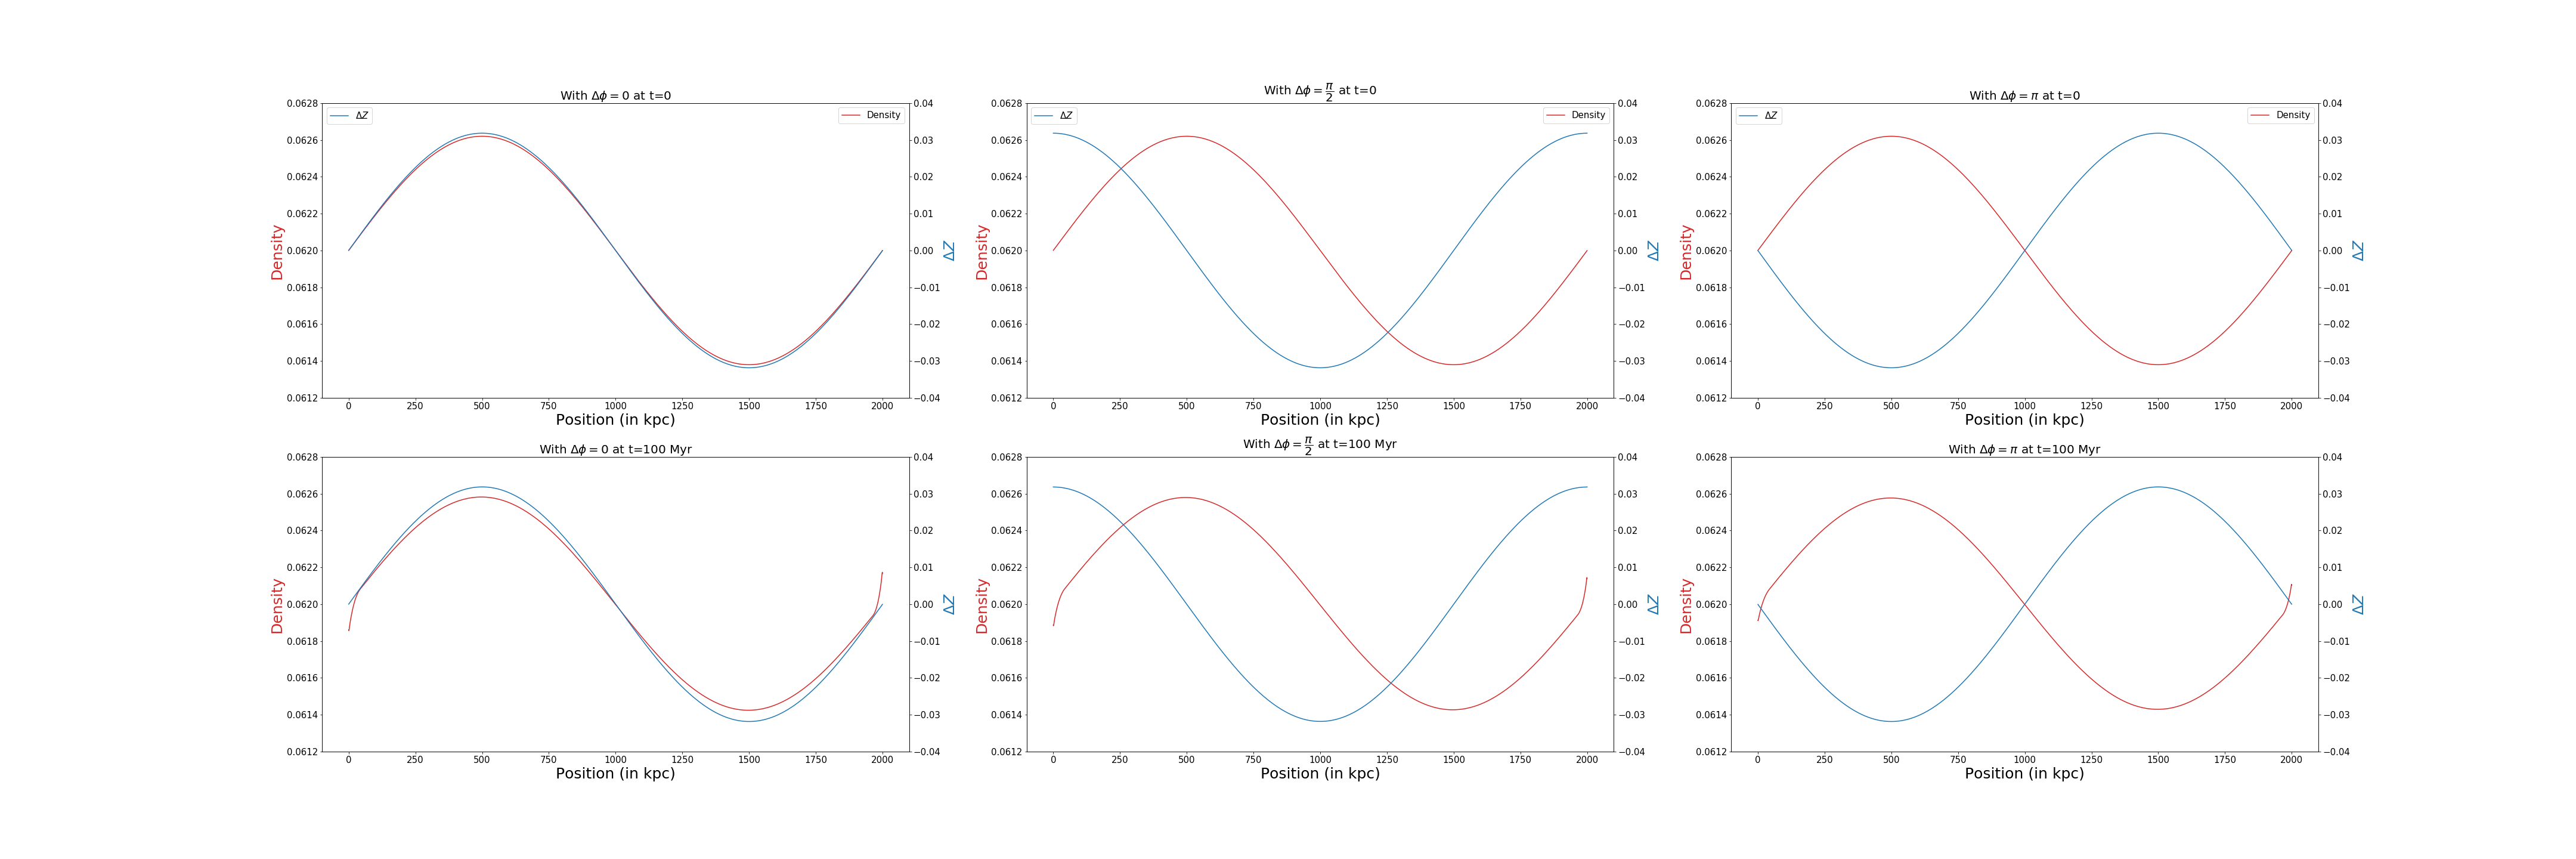

Python code for this plot:
#!/usr/bin/env python3
# -*- coding: utf-8 -*-
"""
Created on Sat Jan 11 20:20:46 2020

@author: hitesh
"""

#!/usr/bin/env python3
# -*- coding: utf-8 -*-
"""
Created on Sat Jan 11 19:01:02 2020

@author: hitesh
"""

#!/usr/bin/env python3
# -*- coding: utf-8 -*-
"""
Created on Tue Sep 10 12:21:36 2019

@author: Hitesh Kishore Das
"""
import os
import numpy as np
import matplotlib.pyplot as plt
import workdir as wd

wdir_script = os.getcwd()

os.chdir(os.environ['PYPLUTO'])
import pyPLUTO as pp

CONST_amu = 1.66053886e-24
UNIT_DENSITY = 1.66053886e-24
UNIT_VELOCITY = 1.e8
UNIT_LENGTH = 3.0856775807e18  * 1.e5
CONST_kB = 1.3806505e-16
KELVIN = UNIT_VELOCITY*UNIT_VELOCITY*CONST_amu/CONST_kB

def two_scales(ax1, x, data1, data2, c1, c2):
    ax2 = ax1.twinx()
    
    ax1.plot(x, data1, color=c1,label='Density')
    ax1.set_xlabel('Position (in kpc)',fontsize=25)
    ax1.set_ylabel('Density', color='tab:red',fontsize=25)
    
    ax2.plot(x, data2, color=c2,label = r'$\Delta Z$')
    ax2.set_ylabel(r'$ \Delta Z $', color='tab:blue',fontsize=25)
    
    ax1.tick_params(labelsize=15)
    ax2.tick_params(labelsize=15)
    
    return ax1, ax2

fig, ax1 = plt.subplots(2,3,figsize=(60,20))
count = 0
phi_arr=['0','\dfrac{\pi}{2}','\pi']

for wdir in [wd.wdir33,wd.wdir34,wd.wdir35]:
    nlinf = pp.nlast_info(w_dir=wdir+'output/')
    
    ul = 100 # in kpc
    uv = 1.0E+8 # in cm/s
    #ut = ((ul * 3.086E+21)/uv)  # in s
    #ut = (ut / 3.154e+13)    # in Myr
    
    ut = 100 # in Myr
    t = 2.0 * ut  # in Myr
    dt = 1.0 # in Myr
    
    m = -0.01
    c = 0.5
    
    peak = 0.0
    
    D0 = pp.pload(0,w_dir=wdir+'output/')
    
    nt = 100

    D1 = pp.pload(nt,w_dir=wdir+'output/') # Loading the data into a pload object D.
    
    ln = int(np.size(D1.x1)/2)
    dln = 30
        
    zfluc0 = D0.tr1 - (m*D0.x1 + c)
    zfluc = D1.tr1 - (m*D1.x1 + c)
    
    rho0 = D0.rho
    rho = D1.rho
    
    x0 = D0.x1
    
    ax1[0,count], ax2 = two_scales(ax1[0,count], x0*ul, rho0, zfluc0, 'tab:red', 'tab:blue')
#    ax1[0,count].set_xlim(195.,205.)
    ax1[0,count].set_ylim(0.0612,0.0628)
    ax2.set_ylim(-0.04,0.04)
    ax1[0,count].legend(loc='upper right',fontsize=15)
    ax2.legend(loc='upper left',fontsize=15)
    ax2.set_title(r'With $\Delta\phi = '+phi_arr[count]+'$ at t=0',fontsize=20)
    
    ax1[1,count], ax2 = two_scales(ax1[1,count], x0*ul, rho, zfluc, 'tab:red', 'tab:blue')
#    ax1[1,count].set_xlim(195.,205.)
    ax1[1,count].set_ylim(0.0612,0.0628)
    ax2.set_ylim(-0.04,0.04)
    ax2.set_title(r'With $\Delta\phi = '+phi_arr[count]+'$ at t=100 Myr',fontsize=20)
    
    count +=1
    
plt.savefig(wdir_script+'/Phase_isochoric.png')